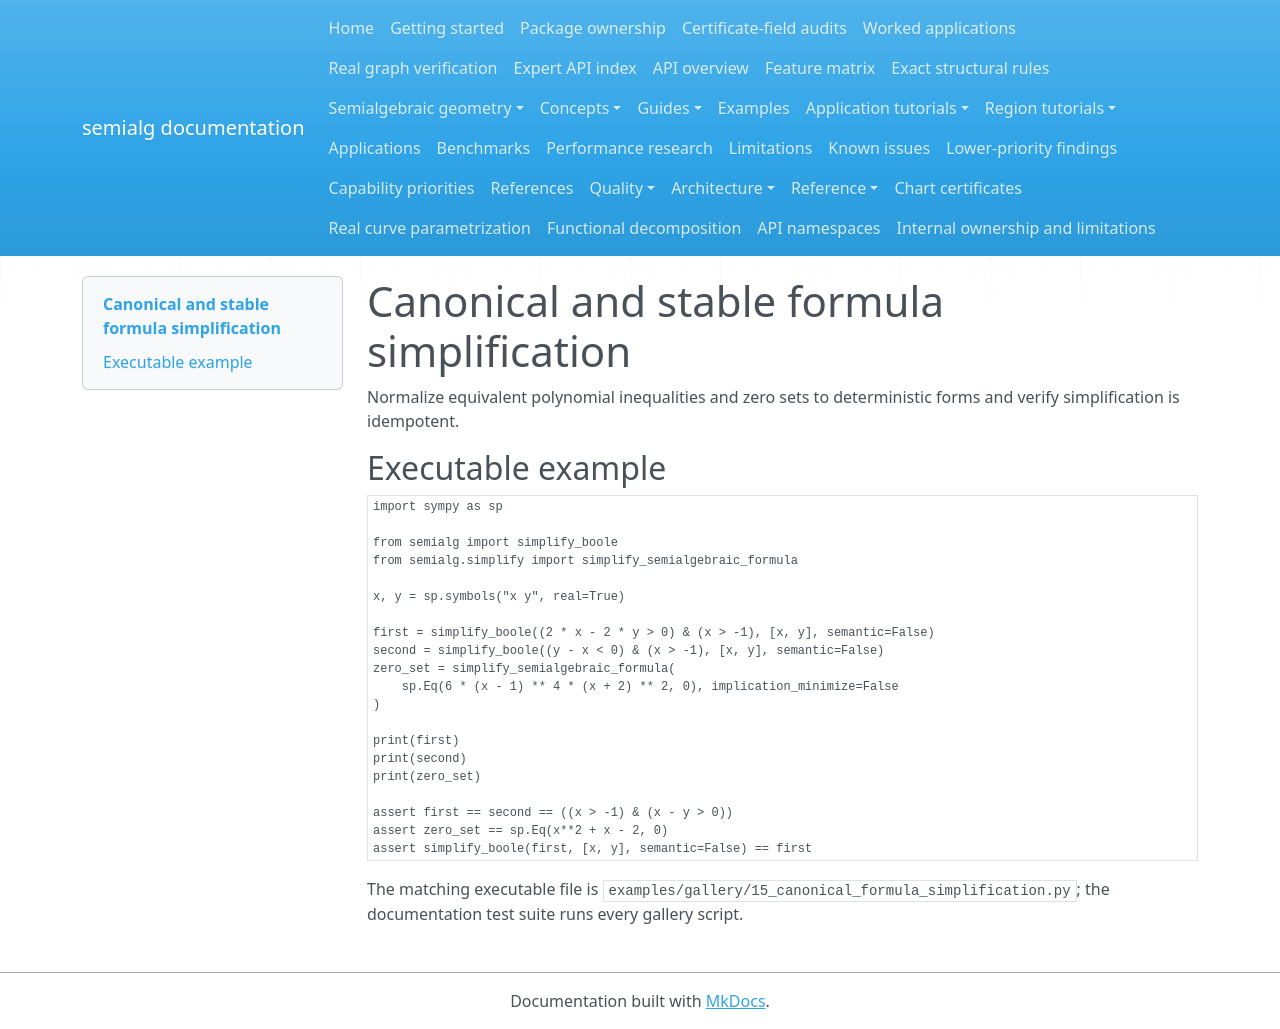

repository: BhuvaneshBhatt/semialg · page: examples/15_canonical_formula_simplification/index.html · generator: mkdocs

# Canonical and stable formula simplification

Normalize equivalent polynomial inequalities and zero sets to deterministic forms and verify simplification is idempotent.

## Executable example

```python
import sympy as sp

from semialg import simplify_boole
from semialg.simplify import simplify_semialgebraic_formula

x, y = sp.symbols("x y", real=True)

first = simplify_boole((2 * x - 2 * y > 0) & (x > -1), [x, y], semantic=False)
second = simplify_boole((y - x < 0) & (x > -1), [x, y], semantic=False)
zero_set = simplify_semialgebraic_formula(
    sp.Eq(6 * (x - 1) ** 4 * (x + 2) ** 2, 0), implication_minimize=False
)

print(first)
print(second)
print(zero_set)

assert first == second == ((x > -1) & (x - y > 0))
assert zero_set == sp.Eq(x**2 + x - 2, 0)
assert simplify_boole(first, [x, y], semantic=False) == first
```

The matching executable file is `examples/gallery/15_canonical_formula_simplification.py`; the documentation test suite runs every gallery script.
